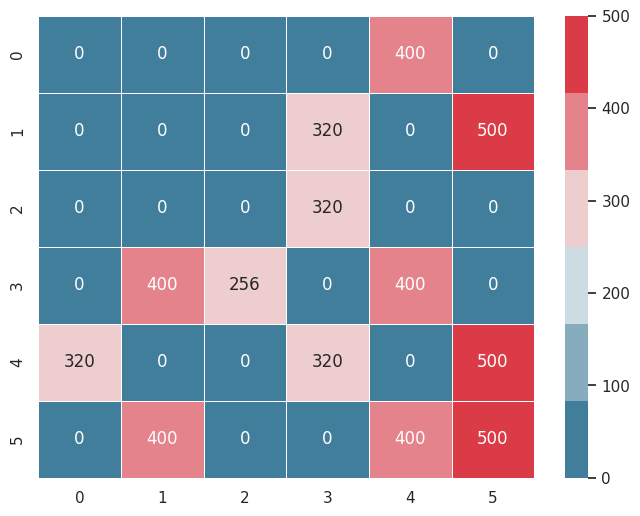

This figure's Python source:
import numpy as np
import seaborn as sns
import matplotlib.pyplot as plt
#设置Gamma参数和环境奖励R
GAMMA = 0.8
R=np.asarray([[-1,-1,-1,-1,0,-1],
   [-1,-1,-1,0,-1,100],
   [-1,-1,-1,0,-1,-1],
   [-1,0, 0, -1,0,-1],
   [0,-1,-1,0,-1,100],
   [-1,0,-1,-1,0,100]])
#初始化Q
Q = np.zeros((6,6))
#寻找最大的奖励
def getMaxQ(state):
    return max(Q[state, :])
#Q-Learning
def QLearning(state):
    curAction = None
    #while 
    for action in range(6):
        if(R[state][action] == -1):
                Q[state, action]=0
        else:
            curAction = action
            Q[state,action]=R[state][action]+GAMMA * getMaxQ(curAction) #公式

#主函数 進行200次不停更新和令數計最優
count=0
while count<200:
    for i in range(6):
        QLearning(i)
    count+=1

# sns 用作出圖片
sns.set()
f, ax = plt.subplots(figsize=(8, 6))
cmap = sns.diverging_palette(230, 10)
sns.heatmap(Q, cmap = cmap, annot=True, fmt='g', linewidths=.5, ax=ax)
print(Q) #final q table
plt.show() # show the q table graph 